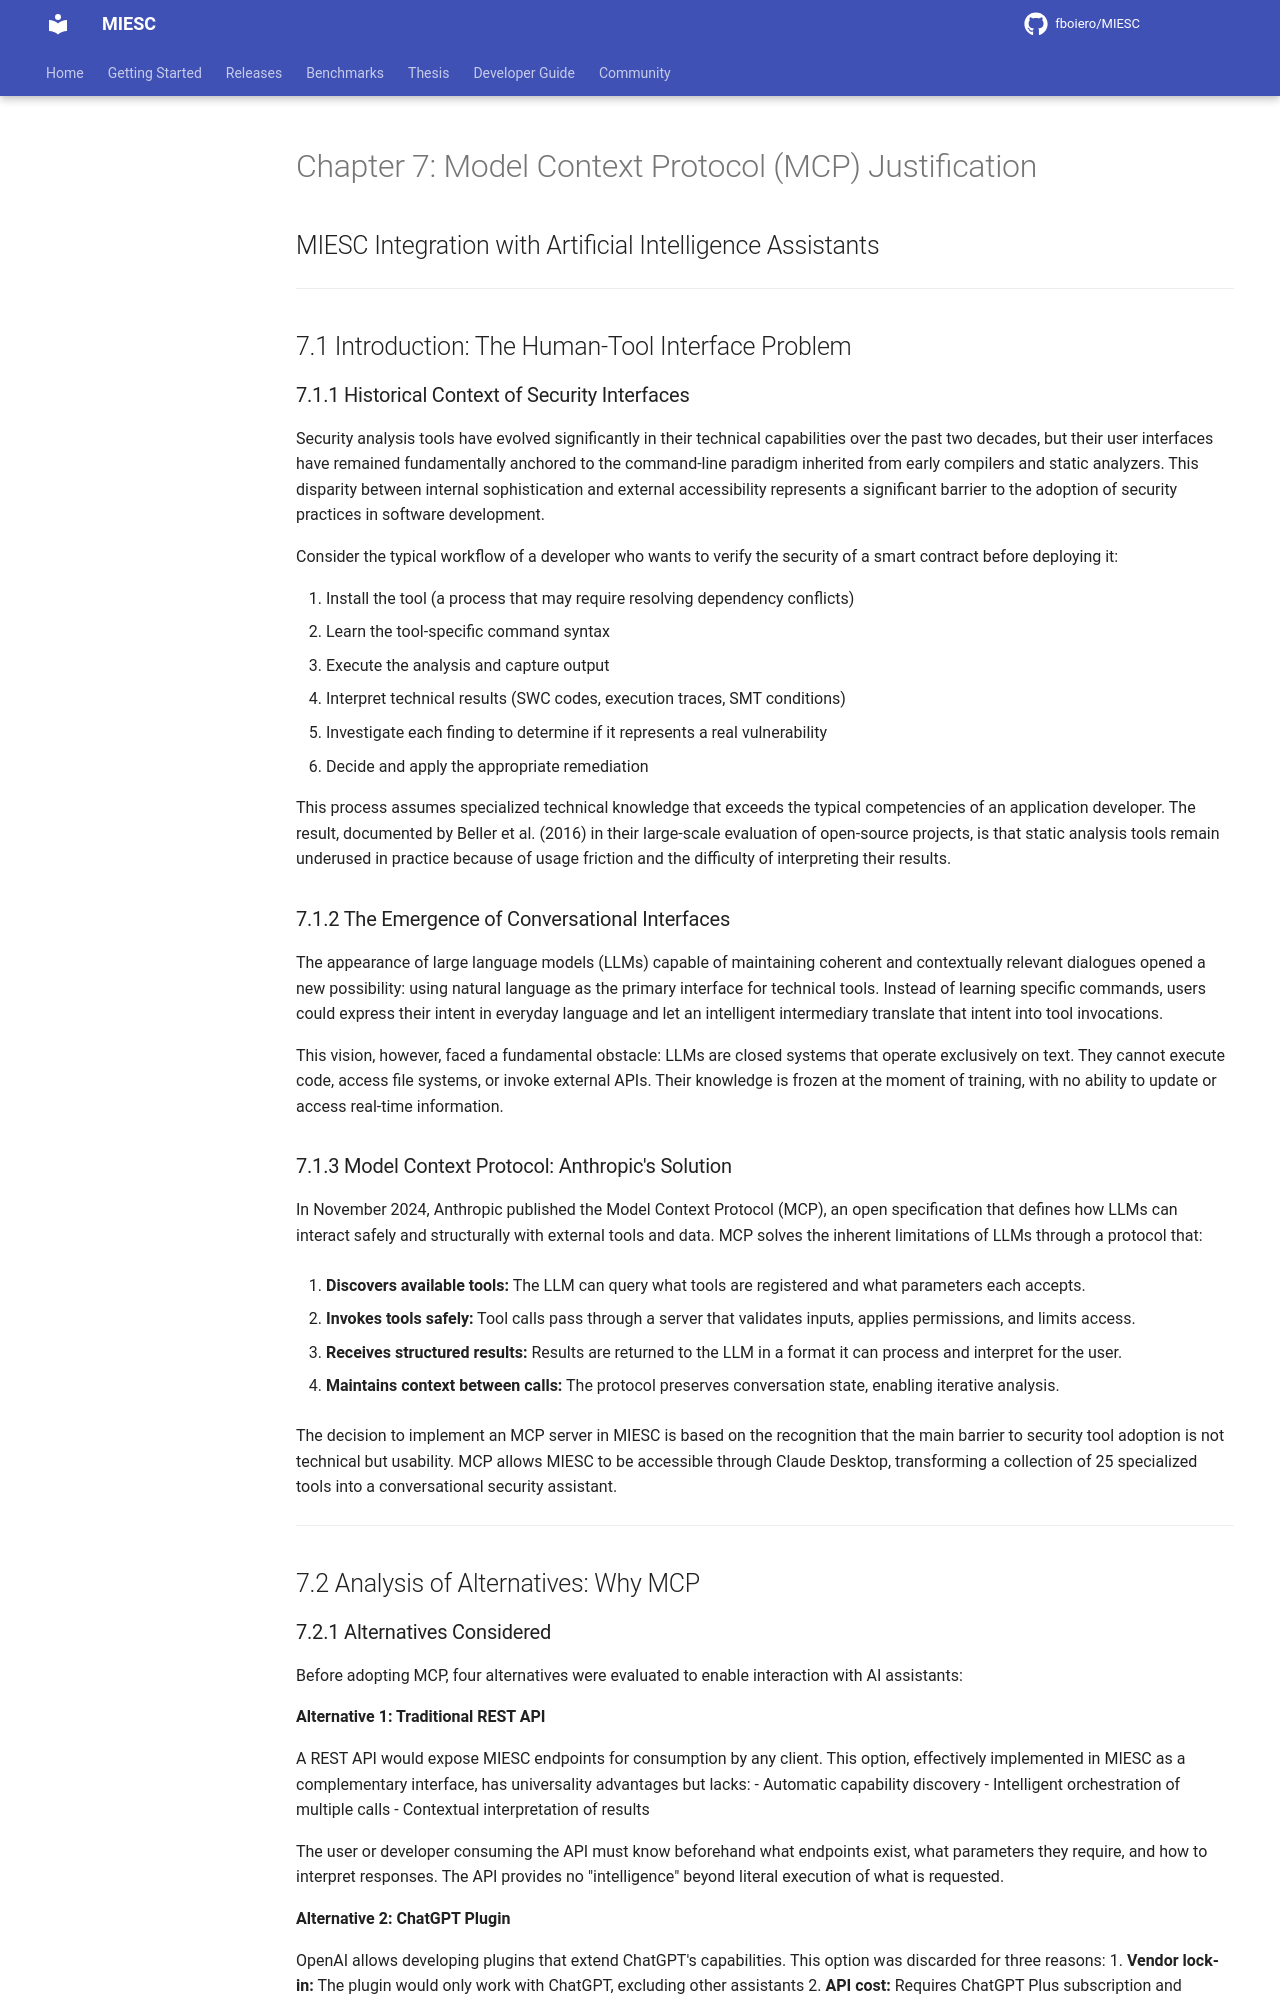

repository: fboiero/MIESC · page: tesis/en/CHAPTER_MCP_JUSTIFICATION/index.html · generator: jekyll

# Chapter 7: Model Context Protocol (MCP) Justification

## MIESC Integration with Artificial Intelligence Assistants

---

## 7.1 Introduction: The Human-Tool Interface Problem

### 7.1.1 Historical Context of Security Interfaces

Security analysis tools have evolved significantly in their technical capabilities over the past two decades, but their user interfaces have remained fundamentally anchored to the command-line paradigm inherited from early compilers and static analyzers. This disparity between internal sophistication and external accessibility represents a significant barrier to the adoption of security practices in software development.

Consider the typical workflow of a developer who wants to verify the security of a smart contract before deploying it:

1. Install the tool (a process that may require resolving dependency conflicts)
2. Learn the tool-specific command syntax
3. Execute the analysis and capture output
4. Interpret technical results (SWC codes, execution traces, SMT conditions)
5. Investigate each finding to determine if it represents a real vulnerability
6. Decide and apply the appropriate remediation

This process assumes specialized technical knowledge that exceeds the typical competencies of an application developer. The result, documented by Beller et al. (2016) in their large-scale evaluation of open-source projects, is that static analysis tools remain underused in practice because of usage friction and the difficulty of interpreting their results.

### 7.1.2 The Emergence of Conversational Interfaces

The appearance of large language models (LLMs) capable of maintaining coherent and contextually relevant dialogues opened a new possibility: using natural language as the primary interface for technical tools. Instead of learning specific commands, users could express their intent in everyday language and let an intelligent intermediary translate that intent into tool invocations.

This vision, however, faced a fundamental obstacle: LLMs are closed systems that operate exclusively on text. They cannot execute code, access file systems, or invoke external APIs. Their knowledge is frozen at the moment of training, with no ability to update or access real-time information.

### 7.1.3 Model Context Protocol: Anthropic's Solution

In November 2024, Anthropic published the Model Context Protocol (MCP), an open specification that defines how LLMs can interact safely and structurally with external tools and data. MCP solves the inherent limitations of LLMs through a protocol that:

1. **Discovers available tools:** The LLM can query what tools are registered and what parameters each accepts.

2. **Invokes tools safely:** Tool calls pass through a server that validates inputs, applies permissions, and limits access.

3. **Receives structured results:** Results are returned to the LLM in a format it can process and interpret for the user.

4. **Maintains context between calls:** The protocol preserves conversation state, enabling iterative analysis.

The decision to implement an MCP server in MIESC is based on the recognition that the main barrier to security tool adoption is not technical but usability. MCP allows MIESC to be accessible through Claude Desktop, transforming a collection of 25 specialized tools into a conversational security assistant.

---

## 7.2 Analysis of Alternatives: Why MCP
